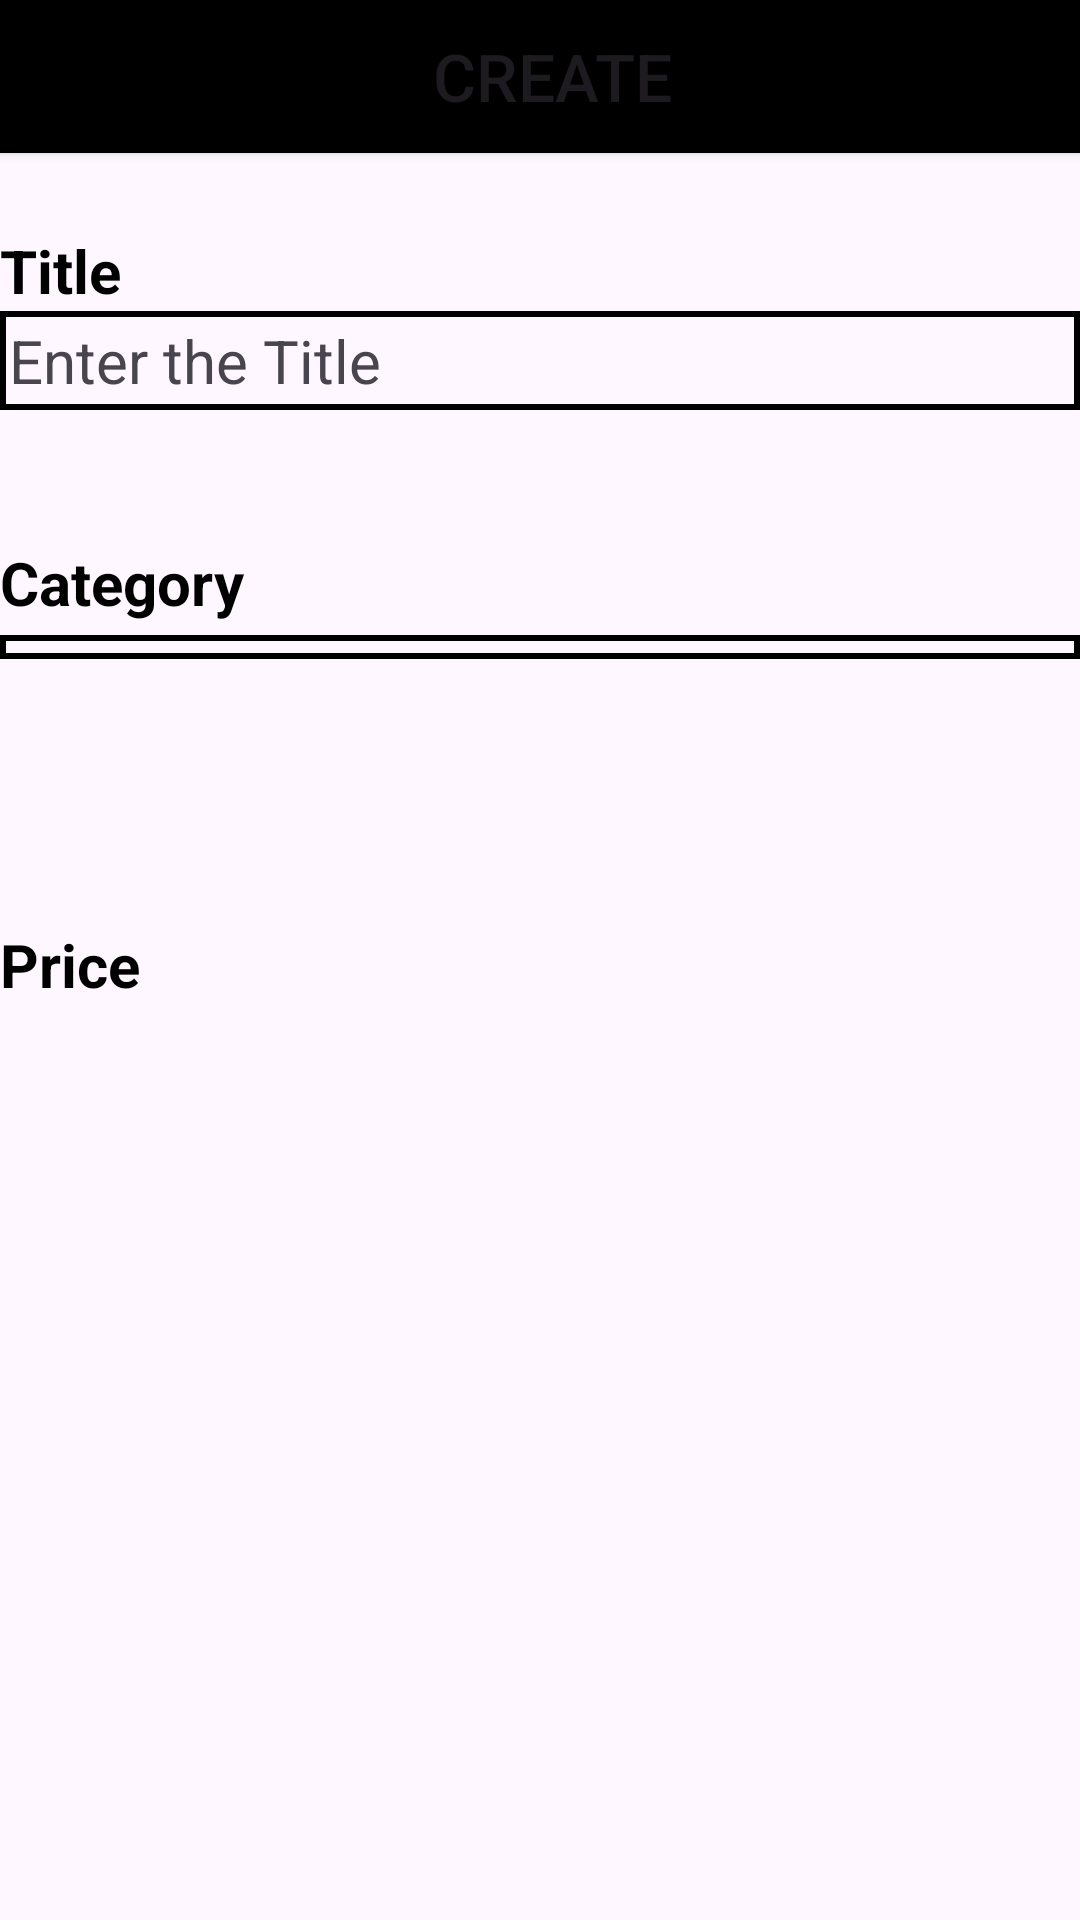

Write the Android layout XML for this screen, with the resource values it uses.
<!-- AndroidManifest.xml: application theme Base.Theme.FinTrack -->
<!-- res/layout/activity_expenses.xml -->
<?xml version="1.0" encoding="utf-8"?>
<androidx.constraintlayout.widget.ConstraintLayout xmlns:android="http://schemas.android.com/apk/res/android"
    xmlns:app="http://schemas.android.com/apk/res-auto"
    xmlns:tools="http://schemas.android.com/tools"
    android:id="@+id/main"
    android:layout_width="match_parent"
    android:layout_height="match_parent"
    android:layout_margin="20dp"
    tools:context=".ExpensesActivity">

    <TextView
        android:id="@+id/textView2"
        android:layout_width="match_parent"
        android:layout_height="wrap_content"
        android:text="Create an Outcome"
        android:textStyle="bold"
        android:textColor="@color/black"
        android:textSize="30dp" />


    <TextView
        android:id="@+id/titleLabel"
        android:layout_width="wrap_content"
        android:layout_height="wrap_content"
        android:text="Title"
        android:textStyle="bold"
        android:textColor="@color/black"
        android:textSize="20dp"
        app:layout_constraintBottom_toTopOf="@+id/textView"
        app:layout_constraintStart_toStartOf="@+id/textView"/>

    <TextView
        android:id="@+id/textView"
        android:layout_width="match_parent"
        android:layout_height="wrap_content"
        android:background="@drawable/borda_texto"
        android:padding="3dp"
        android:text="Enter the Title"
        android:textSize="20dp"
        app:layout_constraintBottom_toBottomOf="parent"
        app:layout_constraintEnd_toEndOf="parent"
        app:layout_constraintHorizontal_bias="0.4"
        app:layout_constraintStart_toStartOf="parent"
        app:layout_constraintTop_toTopOf="parent"
        app:layout_constraintVertical_bias="0.171" />

    <TextView
        android:id="@+id/categoryLabel"
        android:layout_width="wrap_content"
        android:layout_height="wrap_content"
        android:layout_marginTop="44dp"
        android:text="Category"
        android:textStyle="bold"
        android:textColor="@color/black"
        android:textSize="20dp"
        app:layout_constraintStart_toStartOf="@+id/textView"
        app:layout_constraintTop_toBottomOf="@+id/textView" />

    <Spinner
        android:id="@+id/categorySpinner"
        android:layout_width="match_parent"
        android:layout_height="wrap_content"
        android:layout_marginTop="4dp"
        android:background="@drawable/borda_texto"
        android:padding="4dp"
        app:layout_constraintEnd_toEndOf="@+id/textView"
        app:layout_constraintStart_toStartOf="@+id/textView"
        app:layout_constraintTop_toBottomOf="@+id/categoryLabel" />

    <TextView
        android:id="@+id/princeLabel"
        android:layout_width="wrap_content"
        android:layout_height="wrap_content"
        android:layout_marginTop="308dp"
        android:text="Price"
        android:textColor="@color/black"
        android:textSize="20dp"
        android:textStyle="bold"
        app:layout_constraintEnd_toEndOf="parent"
        app:layout_constraintHorizontal_bias="0.0"
        app:layout_constraintStart_toStartOf="parent"
        app:layout_constraintTop_toTopOf="parent" />

    <TextView
        android:id="@+id/priceTextView"
        android:layout_width="match_parent"
        android:layout_height="wrap_content"
        android:background="@drawable/borda_texto"
        android:padding="3dp"
        android:text="Enter the Price"
        android:textSize="20dp"
        app:layout_constraintEnd_toEndOf="parent"
        app:layout_constraintHorizontal_bias="0.0"
        app:layout_constraintStart_toStartOf="parent"
        tools:layout_editor_absoluteY="337dp" />

    <Button
        android:layout_width="368dp"
        android:layout_height="51dp"
        android:text="Create"
        android:textSize="22dp"
        android:background="#000000"
        tools:layout_editor_absoluteX="0dp"
        tools:layout_editor_absoluteY="600dp" />


</androidx.constraintlayout.widget.ConstraintLayout>
<!-- resources referenced by this layout -->
<resources>
  <color name="black">#FF000000</color>
  <!-- drawable borda_texto (drawable) -->
  <?xml version="1.0" encoding="utf-8"?>
  <selector xmlns:android="http://schemas.android.com/apk/res/android">
      <item>
      <shape xmlns:android="http://schemas.android.com/apk/res/android"
          android:shape="rectangle">
          <stroke
              android:width="2dp"
  
          android:color="#000000"/>
  
      </shape>
      </item>
  </selector>
  <style name="Base.Theme.FinTrack" parent="Theme.Material3.DayNight.NoActionBar">
          <item name="colorPrimary">@color/blue_background</item>
          <item name="colorSecondary">@color/blue_02</item>
          <item name="colorTertiary">@color/orange</item>
          <item name="android:statusBarColor">@color/blue_01</item>
          <item name="android:windowIsTranslucent">true</item>
      </style>
  <color name="blue_background">#EFF8FF</color>
  <color name="blue_02">#3BB6FB</color>
  <color name="orange">#E46A15</color>
  <color name="blue_01">#2B4099</color>
</resources>
